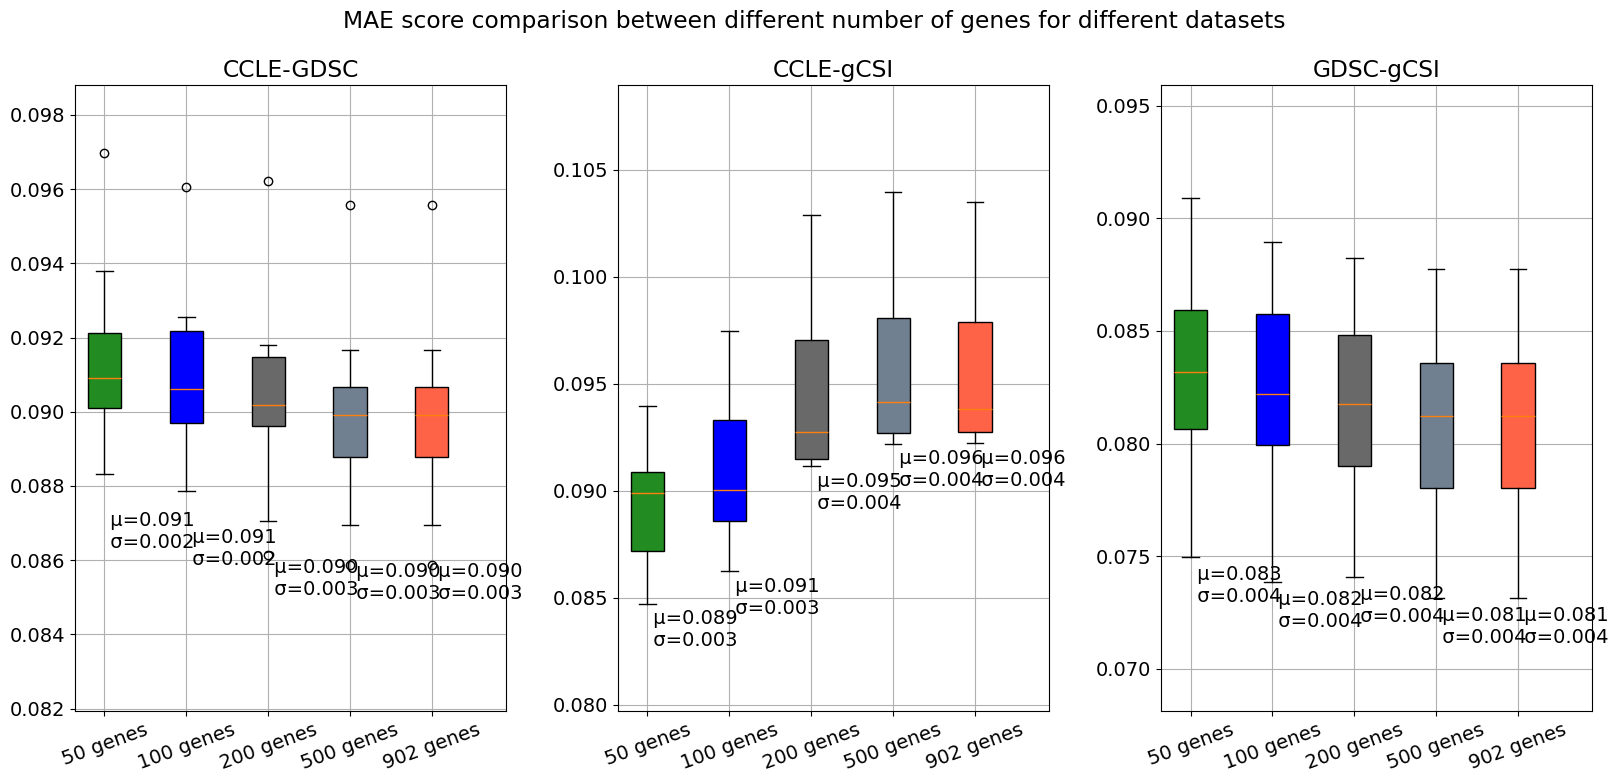

Here is the Python script that generated this plot:
##all the calculations are for our methods only
# Figure 5
CCLE_GDSC=[[0.08862282551008656, 0.09205313974437195, 0.09073155491053839, 0.09044950217754473, 0.08999903510718579, 0.0921505597174794, 0.09697359666629869, 0.08832405500187171, 0.09109152025622125, 0.09379671289892162], [0.08816447597874805, 0.0922458847201788, 0.09057806439323297, 0.09032153446804278, 0.0894808878064025, 0.09196075301706667, 0.09605302820893584, 0.08786854081335574, 0.090640044677491, 0.09255691697524798], [0.08705124944558076, 0.09177875100329051, 0.08969573065530141, 0.09052125458055467, 0.08959477423245323, 0.09022784500620065, 0.09622143139923976, 0.08614958711094865, 0.09015917730563576, 0.09179793322797863], [0.08694601304383508, 0.09165336226082482, 0.08865581787325989, 0.08998378194048103, 0.0906611144340201, 0.08986126893020804, 0.09557258181139645, 0.08585787188407178, 0.08918447882539889, 0.090651880078215], [0.08695411418941358, 0.09165817804538928, 0.08865606635422663, 0.08998799084244602, 0.09067305163596122, 0.08985990159019977, 0.09557773109709826, 0.08585861315084804, 0.0891817240133414, 0.09065094012001543]]

CCLE_gCSI=[[0.09394801632348838, 0.08472016135429714, 0.09085563844761398, 0.0868127600280551, 0.09122573394349297, 0.08486829844401333, 0.08986135652944276, 0.08990011308785248, 0.09087211184578366, 0.08834195353298296], [0.09536215471663284, 0.08803228728015616, 0.09012450226875332, 0.08624082556608703, 0.0927504921482193, 0.0883511350548225, 0.09747984379377347, 0.08993649682024223, 0.09349291347413292, 0.08924312130883744], [0.10290337226580826, 0.09120148067670768, 0.09113355628797885, 0.09147214049382821, 0.09269138553768548, 0.09149792467831974, 0.10067859930985008, 0.09282941570267203, 0.09724363568350057, 0.09638723594409195], [0.10394530254651567, 0.09220247736004637, 0.09364826411716917, 0.09460868459205833, 0.09267106211578853, 0.09269467154034013, 0.10227789979281768, 0.09267875263013166, 0.09887380413144786, 0.09559130961583118], [0.10348528176254543, 0.09223059358152694, 0.09358854953315557, 0.09404098776570624, 0.09278845291420819, 0.09273817991008106, 0.10231546838024869, 0.09253320682357986, 0.09864694455448055, 0.09562485666110553]]
GDSC_gCSI= [[0.08724007390984982, 0.0909023726079502, 0.07498869908172742, 0.08148623927905667, 0.08614274335310587, 0.08037729812974871, 0.08232749258950034, 0.08402405024103918, 0.08530047117594006, 0.07867940855674523], [0.08696908432603723, 0.08896294744273522, 0.07384511399553999, 0.08057387946221857, 0.08589908306825336, 0.07969814235406661, 0.08127258835166735, 0.08309847612871676, 0.08524558266504982, 0.07780694619725724], [0.08552829240810973, 0.08824968682016218, 0.0740669577802701, 0.07980996546813228, 0.08527811025952504, 0.07871315194618018, 0.08104808775993749, 0.08245884093949636, 0.08352937747784461, 0.07703001256897705], [0.08378913854768508, 0.08773431120962191, 0.07315385385251476, 0.07937459814144159, 0.08418119624194752, 0.07757491341016007, 0.08029174736866188, 0.08212913650173317, 0.0829869889575749, 0.07614469938997567], [0.08379067090907578, 0.08774115488303423, 0.07315509908219545, 0.07938220261034375, 0.0841795070559512, 0.07757656419547433, 0.0802958475020725, 0.08213002851588548, 0.08300374160788844, 0.07614101205676604]]


methods={
        0:CCLE_GDSC,
        1:CCLE_gCSI,
        2:GDSC_gCSI,
        }

names={
        0:"CCLE-GDSC",
        1:"CCLE-gCSI",
        2:"GDSC-gCSI",
        }


# import pandas as pd
import numpy as np
import matplotlib.pyplot as plt

# Plot fonts
plot_fonts = {'font.family':'Arial',
               'font.size' : 14,
              'figure.figsize':(16.5,8),
    }

plt.rcParams.update(plot_fonts)


positions = np.array([1, 2, 3, 4, 5])*2.1
# plt.style.use('ggplot')
# plt.figure(figsize=(13,8))
plt.suptitle("MAE score comparison between different number of genes for different datasets")
for counter in range(len(methods)):
    ax = plt.subplot(1, 3, counter + 1)
    main=ax.boxplot(methods[counter], patch_artist=True,positions = positions, widths = 0.85)
    m = np.array(methods[counter]).mean(axis=1)
    st = np.array(methods[counter]).std(axis=1)
    ax.set_title(names[counter])
    # for i, line in enumerate(main['medians']):
    #     x, y = line.get_xydata()[1]
    #     text = ' μ={:.4f}\n σ={:.4f}'.format(m[i], st[i])
    #     ax.annotate(text, xy=(x, y))
        
        
    y_min = np.inf
    y_max = -np.inf
    for i, line in enumerate(main['whiskers']):
        x, y = line.get_xydata()[1]        
        y_min = np.min([y_min, y])
        y_max = np.max([y_max, y])
        if(i%2 == 0):
            text = ' μ={:.3f}\n σ={:.3f}'.format(m[int(i/2)], st[int(i/2)])
            ax.annotate(text, xy=(x, y-0.002))        
        
    ax.set_xticks(positions)
    ax.set_xticklabels(["50 genes","100 genes", "200 genes", "500 genes",'902 genes'], rotation=20)
    ax.set_ylim(y_min-0.005,y_max+0.005)
    ax.set_xlim(np.min(positions)-0.75,np.max(positions)+1.9)
    
    plt.grid()
    colors=["forestgreen", "blue", "dimgray",  "slategray", "tomato"]
     
    for patch, color in zip(main['boxes'],colors):
        patch.set_facecolor(color)
plt.tight_layout()
plt.savefig('Mae_our_method_all_dataset.png')
plt.savefig('Das_Leveraging_MultiSource_Figure 5.png')
plt.savefig('Das_Leveraging_MultiSource_Figure 5.pdf')
plt.savefig('Das_Leveraging_MultiSource_Figure 5.svg')
plt.show()

